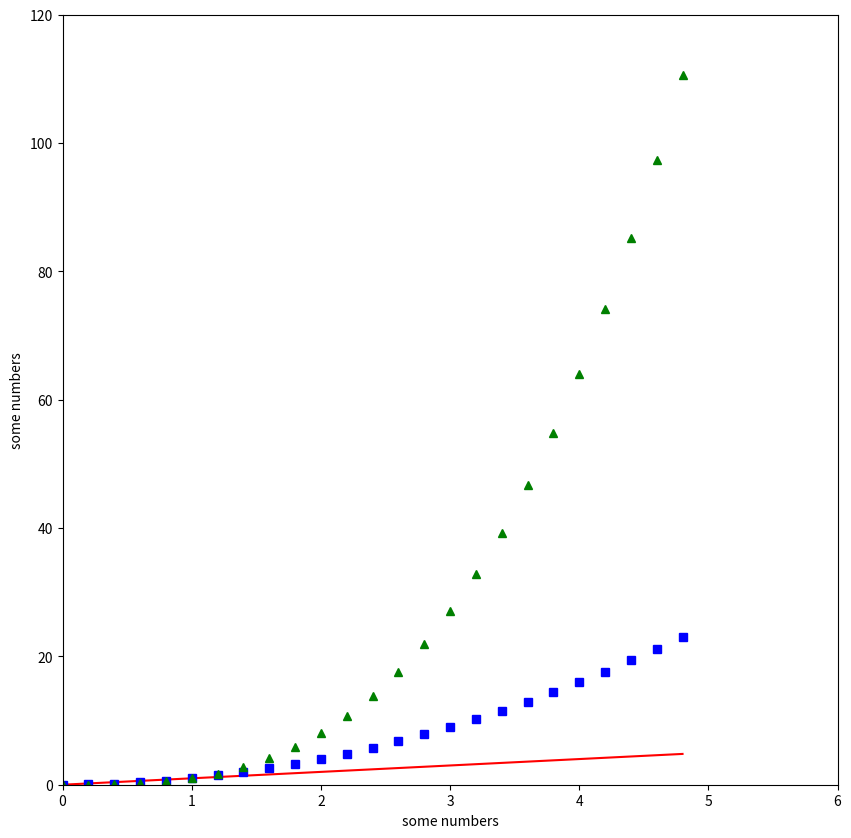

The script that saved this image:
import numpy as np
import matplotlib.pyplot as plt
import matplotlib.image as mpimg

choose = 1

if choose == 1:
    plt.figure(figsize=(10, 10), dpi = 80)
    t = np.arange(0., 5., 0.2)
    # t = list(range(10))
    plt.plot(t, t, 'r-',
             t, t ** 2, 'bs',
             t, t ** 3, 'g^')
    plt.axis([0, 6, 0, 120])
    plt.xlabel('some numbers')
    plt.ylabel('some numbers')

    plt.show()

# 子图
elif choose == 2:
    def f(t):
        return np.exp(-t) * np.cos(2 * np.pi * t)

    plt.figure(1)
    plt.subplot(311)
    t1 = np.arange(0.0, 5.0, 0.1)
    t2 = np.arange(0.0, 5.0, 0.02)
    plt.plot(t1, f(t1), 'bo', t2, f(t2), 'k')

    plt.subplot(312)
    mu, sigma = 100, 15
    x = mu + sigma * np.random.randn(10000)
    n, bins, patches = plt.hist(x, 50, density=1, facecolor='g', alpha=0.75)

    plt.xlabel('Smarts')
    plt.ylabel('Probability')
    plt.title('Histogram of IQ')
    plt.text(60, .025, r'$\mu=100,\ \sigma=15$')
    plt.axis([40, 160, 0, 0.03])
    plt.grid(True)

    plt.subplot(313)
    t = np.arange(0.0, 5.0, 0.01)
    s = np.cos(2 * np.pi * t)
    line, = plt.plot(t, s, lw=2)

    plt.annotate('local max', xy=(2, 1), xytext=(3, 1.5),
                 arrowprops=dict(facecolor='black', shrink=0.05),
                 )
    plt.ylim(-2, 2)
    plt.legend([line], ['line'], bbox_to_anchor=(1, 1))

    plt.show()

# 图像
elif choose == 3:
    img = mpimg.imread('stinkbug.png')
    print(img.shape)
    print(img.dtype)

    plt.figure(1)
    plt.subplot(221)
    plt.imshow(img)

    lum_img = img[:, :, 0]
    plt.subplot(222)
    plt.imshow(lum_img)

    plt.subplot(223)
    imgplot = plt.imshow(lum_img)
    imgplot.set_cmap('hot')

    plt.subplot(224)
    imgplot = plt.imshow(lum_img)
    imgplot.set_cmap('Spectral')
    imgplot.set_clim(0.0, 0.7)
    plt.colorbar()

    plt.show()
